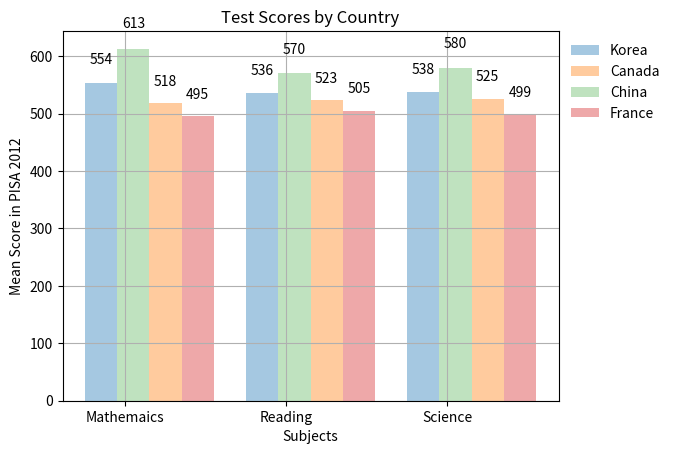

Here is the Python script that generated this plot:
import matplotlib.pyplot as plt
import numpy as np

col_count = 3
bar_width = .2

# Criando os dados
korea_scores = (554, 536, 538)
canada_scores = (518, 523, 525)
china_scores = (613, 570, 580)
france_scores = (495, 505, 499)

index = np.arange(col_count)

# Colocando os dados no grafico
kor = plt.bar(index, korea_scores, bar_width, alpha=.4, label='Korea')
can = plt.bar(index + 0.2 + bar_width, canada_scores, bar_width, alpha=.4, label='Canada')
ch = plt.bar(index + 0.2, china_scores, bar_width, alpha=.3, label='China')
fra = plt.bar(index + 0.6, france_scores, bar_width, alpha=.4, label='France')


def CreateLabels(data):
    for item in data:
        height = item.get_height()
        plt.text(item.get_x() + item.get_width() / 2., height*1.05,
                 '%d' % int(height),
                 ha='center',
                 va='bottom')

CreateLabels(kor)
CreateLabels(can)
CreateLabels(ch)
CreateLabels(fra)

plt.ylabel('Mean Score in PISA 2012')
plt.xlabel('Subjects')
plt.title('Test Scores by Country')
plt.xticks(index + .3 / 2, ('Mathemaics', 'Reading', 'Science'))
plt.legend(frameon=False, bbox_to_anchor=(1, 1), loc=2)
plt.grid(True)

plt.show()